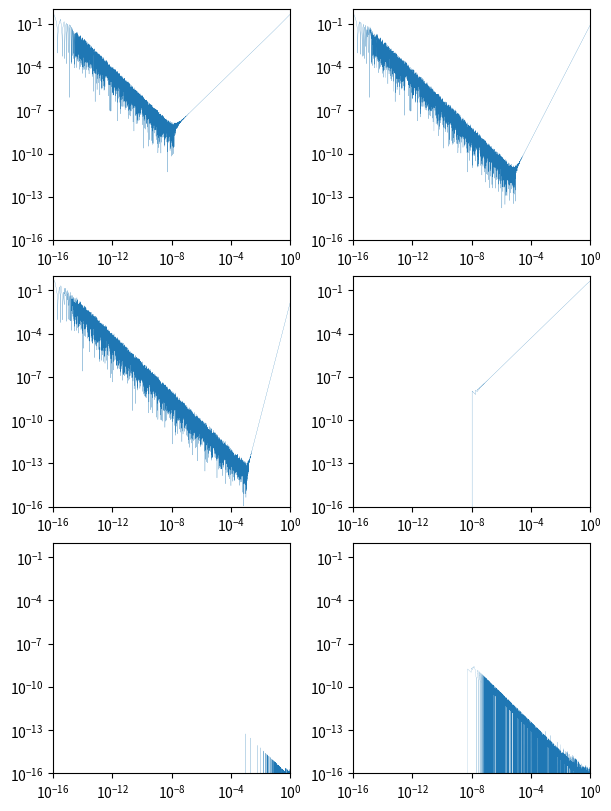

The script that saved this image:
import numpy as np
import matplotlib.pyplot as plt

dh = 1.00369

t1 = [0 for _ in range(10000)]
t2 = [0 for _ in range(10000)]
t3 = [0 for _ in range(10000)]
t4 = [0 for _ in range(10000)]
t5 = [0 for _ in range(10000)]
t6 = [0 for _ in range(10000)]
d1 = [0 for _ in range(10000)]


def D(h,f,x):
    return abs(f(h,x)-np.cos(x))


def f1(h,x):
    return (np.sin(x+h)-np.sin(x))/h

def f2(h,x):
    return (np.sin(x+h)-np.sin(x-h))/(2*h)

def f3(h,x):
    return (-np.sin(x+2*h)+8*np.sin(x+h)-8*np.sin(x-h)+np.sin(x-2*h))/(12*h)

def fill(x,y):
    d = pow(10,-16)
    for i in range(10000):
        t1[i] = D(d,f1,x)
        t2[i] = D(d,f2,x)
        t3[i] = D(d,f3,x)
        t4[i] = abs(f1(d,y))
        t5[i] = abs(f2(d,y))
        t6[i] = abs(f3(d,y))
        d1[i] = d
        d*=dh
    
    print(d)

fill(1,np.pi/2)

fig, axs = plt.subplots(3, 2, figsize=(6, 8),
                        constrained_layout=True)
ax = axs[0,0]
ax.plot(d1,t1, lw=0.15)
ax.set_yscale('log')
ax.set_xscale('log')
ax.set_xlim([10**(-16),1])
ax.set_ylim([10**(-16),1])
#ax.set_xticks([10**(-16)+0.001*i for i in range(1000)])

ax = axs[0,1]
ax.plot(d1,t2,lw=0.15)
ax.set_yscale('log')
ax.set_xscale('log')
ax.set_xlim([10**(-16),1])
ax.set_ylim([10**(-16),1])

ax = axs[1,0]
ax.plot(d1,t3,lw=0.15)
ax.set_yscale('log')
ax.set_xscale('log')
ax.set_xlim([10**(-16),1])
ax.set_ylim([10**(-16),1])

ax = axs[1,1]
ax.plot(d1,t4,lw=0.15)
ax.set_yscale('log')
ax.set_xscale('log')
ax.set_xlim([10**(-16),1])
ax.set_ylim([10**(-16),1])

ax = axs[2,0]
ax.plot(d1,t5,lw=0.1)
ax.set_yscale('log')
ax.set_xscale('log')
ax.set_xlim([10**(-16),1])
ax.set_ylim([10**(-16),1])

ax = axs[2,1]
ax.plot(d1,t6,lw=0.1)
ax.set_yscale('log')
ax.set_xscale('log')
ax.set_xlim([10**(-16),1])
ax.set_ylim([10**(-16),1])

plt.show()

plt.clf()
